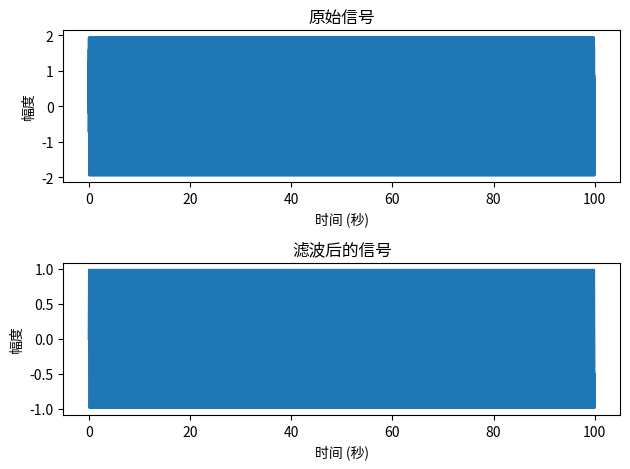

This chart was generated by the following Python code:
#!/usr/bin/python3
# -*- coding: utf-8 -*-
#========================================================================
#        author   : masw
#        creattime: Sun 19 Mar 2023 09:41:08 PM CST
#========================================================================
#---Model: GPT-4
#---
#---用python 产生两个正弦波相加的信号，并设计一个33个系数的FIR滤波器滤除高频信号
#---要使用Python生成两个正弦波相加的信号并设计一个具有33个系数的FIR滤波器以滤除高频信号，您可以使用以下库和代码：
#---
#---安装所需库：
#---bash
#---pip install numpy scipy matplotlib
#---编写Python代码：



import numpy as np
import matplotlib.pyplot as plt
from scipy.signal import firwin, lfilter
def save_txt(signal, filename, scale_factor=(32768/2)):
    # 归一化信号
    norm_signal = signal / np.max(np.abs(signal))

    # 根据给定的规模因子缩放信号
    scaled_signal = np.round(norm_signal * scale_factor)

    # 保存为文本文件
    np.savetxt(filename, scaled_signal, fmt='%d')


# 参数设置
fs = 1000  # 采样频率
duration = 100  # 信号持续时间 (秒)
f1 = 5  # 第一个正弦波的频率 (赫兹)
f2 = 100  # 第二个正弦波的频率 (赫兹)
num_taps = 33  # FIR滤波器的系数个数
cutoff_freq = 30  # 滤波器截止频率 (赫兹)

# 如果您已经安装了 Noto 字体，可以使用以下命令
plt.rcParams['font.family'] = 'Noto Sans CJK JP'

# 或者，如果您使用的是其他字体，请将 'font_name' 替换为所需字体的名称
# plt.rcParams['font.family'] = 'font_name'

# 生成时间序列
t = np.linspace(0, duration, int(fs * duration), endpoint=False)

# 生成正弦波信号
sin_wave_1 = np.sin(2 * np.pi * f1 * t)
sin_wave_2 = np.sin(2 * np.pi * f2 * t)
combined_signal = sin_wave_1 + sin_wave_2
# 保存合成信号为文本文件
save_txt(combined_signal, "combined_signal.txt", 6000)

# 设计FIR滤波器
fir_coefficients = firwin(num_taps, cutoff_freq, fs=fs, pass_zero=True, window="hamming")
print(fir_coefficients )
# 保存合成信号为文本文件
save_txt(fir_coefficients, "fir_coefficients.txt")

# 应用滤波器
filtered_signal = lfilter(fir_coefficients, 1.0, combined_signal)

# 绘制原始信号和滤波后的信号
plt.figure()
plt.subplot(2, 1, 1)
plt.plot(t, combined_signal)
plt.title("原始信号")
plt.xlabel("时间 (秒)")
plt.ylabel("幅度")

plt.subplot(2, 1, 2)
plt.plot(t, filtered_signal)
plt.title("滤波后的信号")
plt.xlabel("时间 (秒)")
plt.ylabel("幅度")

plt.tight_layout()
plt.show()

